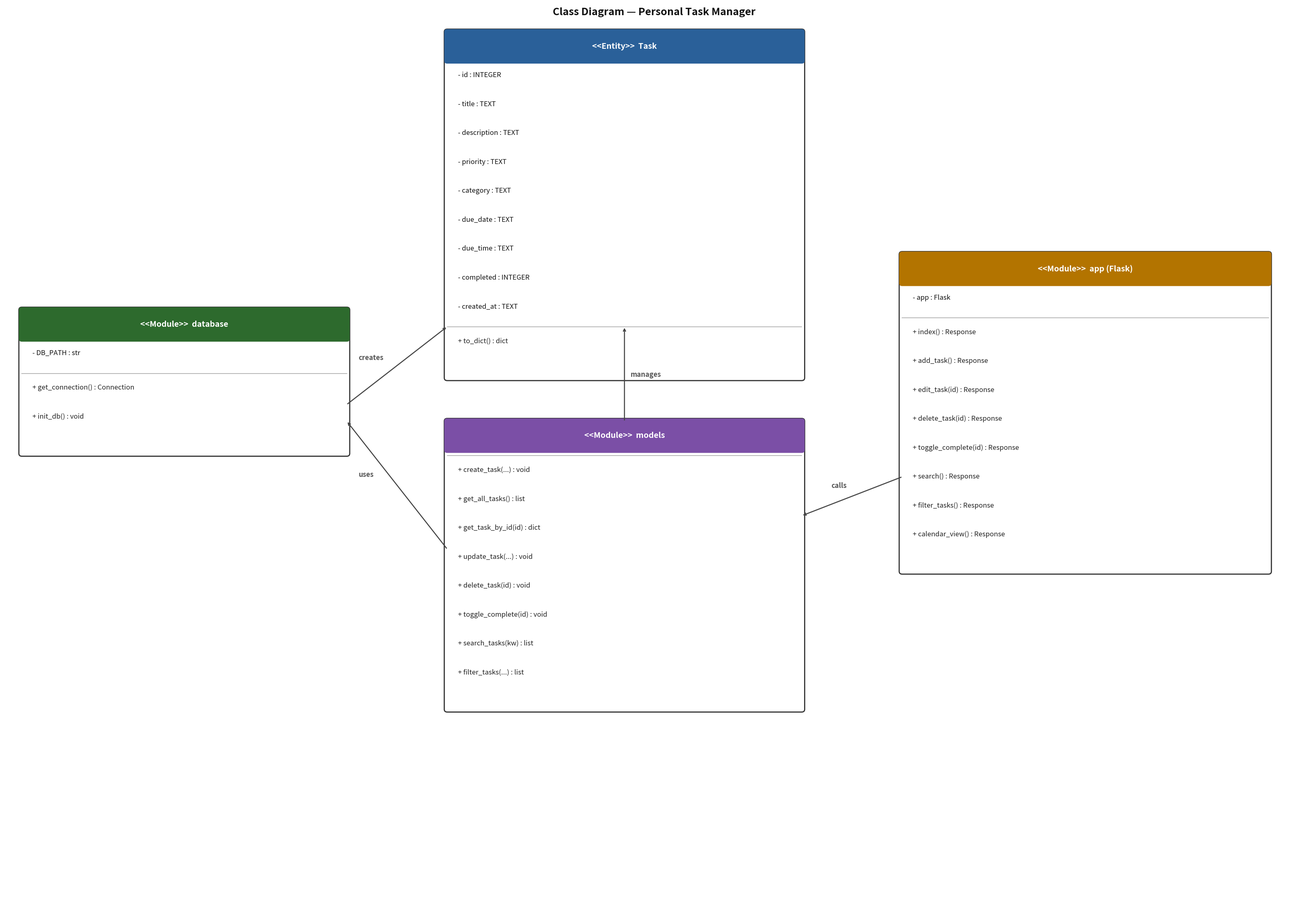

Here is the Python script that generated this plot:
import matplotlib.pyplot as plt
from matplotlib.patches import FancyBboxPatch

fig, ax = plt.subplots(figsize=(32, 22))
ax.set_xlim(0, 22)
ax.set_ylim(0, 16)
ax.axis('off')
fig.patch.set_facecolor('white')

def draw_class_box(ax, x, y, width, title, attributes, methods, title_color):
    row_h   = 0.52
    attr_h  = len(attributes) * row_h
    meth_h  = len(methods)    * row_h
    total_h = row_h + attr_h + 0.25 + meth_h + 0.25

    # outer box
    box = FancyBboxPatch(
        (x, y - total_h), width, total_h,
        boxstyle="round,pad=0.05",
        linewidth=2.0, edgecolor='#333333', facecolor='white')
    ax.add_patch(box)

    # title band
    title_box = FancyBboxPatch(
        (x, y - row_h), width, row_h,
        boxstyle="round,pad=0.05",
        linewidth=0, edgecolor=title_color, facecolor=title_color)
    ax.add_patch(title_box)

    ax.text(x + width/2, y - row_h/2, title,
            ha='center', va='center',
            fontsize=14, fontweight='bold', color='white')

    # attributes
    for i, attr in enumerate(attributes):
        ay = y - row_h - i*row_h - row_h/2
        ax.text(x + 0.18, ay, attr,
                ha='left', va='center', fontsize=12, color='#111111')

    # divider
    div_y = y - row_h - attr_h - 0.1
    ax.plot([x, x + width], [div_y, div_y],
            color='#aaaaaa', linewidth=1.2)

    # methods
    for i, meth in enumerate(methods):
        my = div_y - i*row_h - row_h/2
        ax.text(x + 0.18, my, meth,
                ha='left', va='center', fontsize=12,
                color='#222222', style='italic')

def arrow(ax, x1, y1, x2, y2, lbl, lbl_x, lbl_y):
    ax.annotate('', xy=(x2, y2), xytext=(x1, y1),
                arrowprops=dict(arrowstyle='->', color='#444444', lw=1.8))
    ax.text(lbl_x, lbl_y, lbl,
            fontsize=12, color='#555555', fontweight='bold')

# ── Task entity ──
draw_class_box(ax, 7.5, 15.5, 6.0,
    '<<Entity>>  Task',
    ['- id : INTEGER',
     '- title : TEXT',
     '- description : TEXT',
     '- priority : TEXT',
     '- category : TEXT',
     '- due_date : TEXT',
     '- due_time : TEXT',
     '- completed : INTEGER',
     '- created_at : TEXT'],
    ['+ to_dict() : dict'],
    '#2a6099')

# ── database module ──
draw_class_box(ax, 0.3, 10.5, 5.5,
    '<<Module>>  database',
    ['- DB_PATH : str'],
    ['+ get_connection() : Connection',
     '+ init_db() : void'],
    '#2d6a2d')

# ── models module ──
draw_class_box(ax, 7.5, 8.5, 6.0,
    '<<Module>>  models',
    [],
    ['+ create_task(...) : void',
     '+ get_all_tasks() : list',
     '+ get_task_by_id(id) : dict',
     '+ update_task(...) : void',
     '+ delete_task(id) : void',
     '+ toggle_complete(id) : void',
     '+ search_tasks(kw) : list',
     '+ filter_tasks(...) : list'],
    '#7b4fa6')

# ── app module ──
draw_class_box(ax, 15.2, 11.5, 6.2,
    '<<Module>>  app (Flask)',
    ['- app : Flask'],
    ['+ index() : Response',
     '+ add_task() : Response',
     '+ edit_task(id) : Response',
     '+ delete_task(id) : Response',
     '+ toggle_complete(id) : Response',
     '+ search() : Response',
     '+ filter_tasks() : Response',
     '+ calendar_view() : Response'],
    '#b37400')

# ── Arrows ──
# database → Task (creates)
arrow(ax, 5.8, 8.8, 7.5, 10.2, 'creates', 6.0, 9.6)

# models → database (uses)
arrow(ax, 7.5, 6.2, 5.8, 8.5, 'uses', 6.0, 7.5)

# models → Task (manages)
arrow(ax, 10.5, 8.5, 10.5, 10.2, 'manages', 10.6, 9.3)

# app → models (calls)
arrow(ax, 15.2, 7.5, 13.5, 6.8, 'calls', 14.0, 7.3)

ax.text(11.0, 15.8,
        'Class Diagram — Personal Task Manager',
        ha='center', fontsize=18, fontweight='bold', color='#111111')

plt.tight_layout()
plt.savefig('class_diagram.png', dpi=250,
            bbox_inches='tight', facecolor='white')
print("Class diagram saved!")
